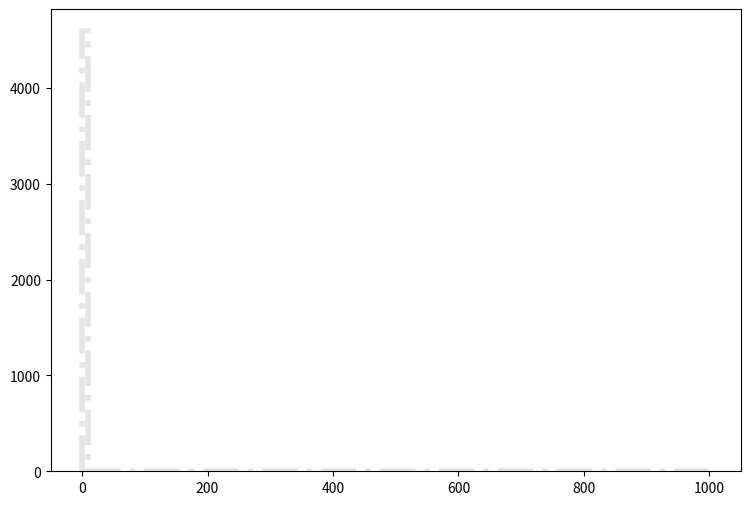

Write Python code to recreate this figure. (Note: this script raises an exception after producing the figure.)
def selection_8():

    # Library import
    import numpy
    import matplotlib
    import matplotlib.pyplot   as plt
    import matplotlib.gridspec as gridspec

    # Library version
    matplotlib_version = matplotlib.__version__
    numpy_version      = numpy.__version__

    # Histo binning
    xBinning = numpy.linspace(0.0,1000.0,101,endpoint=True)

    # Creating data sequence: middle of each bin
    xData = numpy.array([5.0,15.0,25.0,35.0,45.0,55.0,65.0,75.0,85.0,95.0,105.0,115.0,125.0,135.0,145.0,155.0,165.0,175.0,185.0,195.0,205.0,215.0,225.0,235.0,245.0,255.0,265.0,275.0,285.0,295.0,305.0,315.0,325.0,335.0,345.0,355.0,365.0,375.0,385.0,395.0,405.0,415.0,425.0,435.0,445.0,455.0,465.0,475.0,485.0,495.0,505.0,515.0,525.0,535.0,545.0,555.0,565.0,575.0,585.0,595.0,605.0,615.0,625.0,635.0,645.0,655.0,665.0,675.0,685.0,695.0,705.0,715.0,725.0,735.0,745.0,755.0,765.0,775.0,785.0,795.0,805.0,815.0,825.0,835.0,845.0,855.0,865.0,875.0,885.0,895.0,905.0,915.0,925.0,935.0,945.0,955.0,965.0,975.0,985.0,995.0])

    # Creating weights for histo: y9_MET_0
    y9_MET_0_weights = numpy.array([853.399527548,0.0,0.0,0.0,0.0,0.0,0.0,0.0,0.0,0.0,0.0,0.0,0.0,0.0,0.0,0.0,0.0,0.0,0.0,0.0,0.0,0.0,0.0,0.0,0.0,0.0,0.0,0.0,0.0,0.0,0.0,0.0,0.0,0.0,0.0,0.0,0.0,0.0,0.0,0.0,0.0,0.0,0.0,0.0,0.0,0.0,0.0,0.0,0.0,0.0,0.0,0.0,0.0,0.0,0.0,0.0,0.0,0.0,0.0,0.0,0.0,0.0,0.0,0.0,0.0,0.0,0.0,0.0,0.0,0.0,0.0,0.0,0.0,0.0,0.0,0.0,0.0,0.0,0.0,0.0,0.0,0.0,0.0,0.0,0.0,0.0,0.0,0.0,0.0,0.0,0.0,0.0,0.0,0.0,0.0,0.0,0.0,0.0,0.0,0.0])

    # Creating weights for histo: y9_MET_1
    y9_MET_1_weights = numpy.array([102.864642984,0.0,0.0,0.0,0.0,0.0,0.0,0.0,0.0,0.0,0.0,0.0,0.0,0.0,0.0,0.0,0.0,0.0,0.0,0.0,0.0,0.0,0.0,0.0,0.0,0.0,0.0,0.0,0.0,0.0,0.0,0.0,0.0,0.0,0.0,0.0,0.0,0.0,0.0,0.0,0.0,0.0,0.0,0.0,0.0,0.0,0.0,0.0,0.0,0.0,0.0,0.0,0.0,0.0,0.0,0.0,0.0,0.0,0.0,0.0,0.0,0.0,0.0,0.0,0.0,0.0,0.0,0.0,0.0,0.0,0.0,0.0,0.0,0.0,0.0,0.0,0.0,0.0,0.0,0.0,0.0,0.0,0.0,0.0,0.0,0.0,0.0,0.0,0.0,0.0,0.0,0.0,0.0,0.0,0.0,0.0,0.0,0.0,0.0,0.0])

    # Creating weights for histo: y9_MET_2
    y9_MET_2_weights = numpy.array([477.807617489,0.0,0.0,0.0,0.0,0.0,0.0,0.0,0.0,0.0,0.0,0.0,0.0,0.0,0.0,0.0,0.0,0.0,0.0,0.0,0.0,0.0,0.0,0.0,0.0,0.0,0.0,0.0,0.0,0.0,0.0,0.0,0.0,0.0,0.0,0.0,0.0,0.0,0.0,0.0,0.0,0.0,0.0,0.0,0.0,0.0,0.0,0.0,0.0,0.0,0.0,0.0,0.0,0.0,0.0,0.0,0.0,0.0,0.0,0.0,0.0,0.0,0.0,0.0,0.0,0.0,0.0,0.0,0.0,0.0,0.0,0.0,0.0,0.0,0.0,0.0,0.0,0.0,0.0,0.0,0.0,0.0,0.0,0.0,0.0,0.0,0.0,0.0,0.0,0.0,0.0,0.0,0.0,0.0,0.0,0.0,0.0,0.0,0.0,0.0])

    # Creating weights for histo: y9_MET_3
    y9_MET_3_weights = numpy.array([573.693281578,0.0,0.0,0.0,0.0,0.0,0.0,0.0,0.0,0.0,0.0,0.0,0.0,0.0,0.0,0.0,0.0,0.0,0.0,0.0,0.0,0.0,0.0,0.0,0.0,0.0,0.0,0.0,0.0,0.0,0.0,0.0,0.0,0.0,0.0,0.0,0.0,0.0,0.0,0.0,0.0,0.0,0.0,0.0,0.0,0.0,0.0,0.0,0.0,0.0,0.0,0.0,0.0,0.0,0.0,0.0,0.0,0.0,0.0,0.0,0.0,0.0,0.0,0.0,0.0,0.0,0.0,0.0,0.0,0.0,0.0,0.0,0.0,0.0,0.0,0.0,0.0,0.0,0.0,0.0,0.0,0.0,0.0,0.0,0.0,0.0,0.0,0.0,0.0,0.0,0.0,0.0,0.0,0.0,0.0,0.0,0.0,0.0,0.0,0.0])

    # Creating weights for histo: y9_MET_4
    y9_MET_4_weights = numpy.array([174.489812024,0.0,0.0,0.0,0.0,0.0,0.0,0.0,0.0,0.0,0.0,0.0,0.0,0.0,0.0,0.0,0.0,0.0,0.0,0.0,0.0,0.0,0.0,0.0,0.0,0.0,0.0,0.0,0.0,0.0,0.0,0.0,0.0,0.0,0.0,0.0,0.0,0.0,0.0,0.0,0.0,0.0,0.0,0.0,0.0,0.0,0.0,0.0,0.0,0.0,0.0,0.0,0.0,0.0,0.0,0.0,0.0,0.0,0.0,0.0,0.0,0.0,0.0,0.0,0.0,0.0,0.0,0.0,0.0,0.0,0.0,0.0,0.0,0.0,0.0,0.0,0.0,0.0,0.0,0.0,0.0,0.0,0.0,0.0,0.0,0.0,0.0,0.0,0.0,0.0,0.0,0.0,0.0,0.0,0.0,0.0,0.0,0.0,0.0,0.0])

    # Creating weights for histo: y9_MET_5
    y9_MET_5_weights = numpy.array([55.6724746692,0.0,0.0,0.0,0.0,0.0,0.0,0.0,0.0,0.0,0.0,0.0,0.0,0.0,0.0,0.0,0.0,0.0,0.0,0.0,0.0,0.0,0.0,0.0,0.0,0.0,0.0,0.0,0.0,0.0,0.0,0.0,0.0,0.0,0.0,0.0,0.0,0.0,0.0,0.0,0.0,0.0,0.0,0.0,0.0,0.0,0.0,0.0,0.0,0.0,0.0,0.0,0.0,0.0,0.0,0.0,0.0,0.0,0.0,0.0,0.0,0.0,0.0,0.0,0.0,0.0,0.0,0.0,0.0,0.0,0.0,0.0,0.0,0.0,0.0,0.0,0.0,0.0,0.0,0.0,0.0,0.0,0.0,0.0,0.0,0.0,0.0,0.0,0.0,0.0,0.0,0.0,0.0,0.0,0.0,0.0,0.0,0.0,0.0,0.0])

    # Creating weights for histo: y9_MET_6
    y9_MET_6_weights = numpy.array([20.1705210283,0.0,0.0,0.0,0.0,0.0,0.0,0.0,0.0,0.0,0.0,0.0,0.0,0.0,0.0,0.0,0.0,0.0,0.0,0.0,0.0,0.0,0.0,0.0,0.0,0.0,0.0,0.0,0.0,0.0,0.0,0.0,0.0,0.0,0.0,0.0,0.0,0.0,0.0,0.0,0.0,0.0,0.0,0.0,0.0,0.0,0.0,0.0,0.0,0.0,0.0,0.0,0.0,0.0,0.0,0.0,0.0,0.0,0.0,0.0,0.0,0.0,0.0,0.0,0.0,0.0,0.0,0.0,0.0,0.0,0.0,0.0,0.0,0.0,0.0,0.0,0.0,0.0,0.0,0.0,0.0,0.0,0.0,0.0,0.0,0.0,0.0,0.0,0.0,0.0,0.0,0.0,0.0,0.0,0.0,0.0,0.0,0.0,0.0,0.0])

    # Creating weights for histo: y9_MET_7
    y9_MET_7_weights = numpy.array([2.24611496461,0.0,0.0,0.0,0.0,0.0,0.0,0.0,0.0,0.0,0.0,0.0,0.0,0.0,0.0,0.0,0.0,0.0,0.0,0.0,0.0,0.0,0.0,0.0,0.0,0.0,0.0,0.0,0.0,0.0,0.0,0.0,0.0,0.0,0.0,0.0,0.0,0.0,0.0,0.0,0.0,0.0,0.0,0.0,0.0,0.0,0.0,0.0,0.0,0.0,0.0,0.0,0.0,0.0,0.0,0.0,0.0,0.0,0.0,0.0,0.0,0.0,0.0,0.0,0.0,0.0,0.0,0.0,0.0,0.0,0.0,0.0,0.0,0.0,0.0,0.0,0.0,0.0,0.0,0.0,0.0,0.0,0.0,0.0,0.0,0.0,0.0,0.0,0.0,0.0,0.0,0.0,0.0,0.0,0.0,0.0,0.0,0.0,0.0,0.0])

    # Creating weights for histo: y9_MET_8
    y9_MET_8_weights = numpy.array([0.402502168559,0.0,0.0,0.0,0.0,0.0,0.0,0.0,0.0,0.0,0.0,0.0,0.0,0.0,0.0,0.0,0.0,0.0,0.0,0.0,0.0,0.0,0.0,0.0,0.0,0.0,0.0,0.0,0.0,0.0,0.0,0.0,0.0,0.0,0.0,0.0,0.0,0.0,0.0,0.0,0.0,0.0,0.0,0.0,0.0,0.0,0.0,0.0,0.0,0.0,0.0,0.0,0.0,0.0,0.0,0.0,0.0,0.0,0.0,0.0,0.0,0.0,0.0,0.0,0.0,0.0,0.0,0.0,0.0,0.0,0.0,0.0,0.0,0.0,0.0,0.0,0.0,0.0,0.0,0.0,0.0,0.0,0.0,0.0,0.0,0.0,0.0,0.0,0.0,0.0,0.0,0.0,0.0,0.0,0.0,0.0,0.0,0.0,0.0,0.0])

    # Creating weights for histo: y9_MET_9
    y9_MET_9_weights = numpy.array([117.296273077,0.0,0.0,0.0,0.0,0.0,0.0,0.0,0.0,0.0,0.0,0.0,0.0,0.0,0.0,0.0,0.0,0.0,0.0,0.0,0.0,0.0,0.0,0.0,0.0,0.0,0.0,0.0,0.0,0.0,0.0,0.0,0.0,0.0,0.0,0.0,0.0,0.0,0.0,0.0,0.0,0.0,0.0,0.0,0.0,0.0,0.0,0.0,0.0,0.0,0.0,0.0,0.0,0.0,0.0,0.0,0.0,0.0,0.0,0.0,0.0,0.0,0.0,0.0,0.0,0.0,0.0,0.0,0.0,0.0,0.0,0.0,0.0,0.0,0.0,0.0,0.0,0.0,0.0,0.0,0.0,0.0,0.0,0.0,0.0,0.0,0.0,0.0,0.0,0.0,0.0,0.0,0.0,0.0,0.0,0.0,0.0,0.0,0.0,0.0])

    # Creating weights for histo: y9_MET_10
    y9_MET_10_weights = numpy.array([496.072960385,0.0,0.0,0.0,0.0,0.0,0.0,0.0,0.0,0.0,0.0,0.0,0.0,0.0,0.0,0.0,0.0,0.0,0.0,0.0,0.0,0.0,0.0,0.0,0.0,0.0,0.0,0.0,0.0,0.0,0.0,0.0,0.0,0.0,0.0,0.0,0.0,0.0,0.0,0.0,0.0,0.0,0.0,0.0,0.0,0.0,0.0,0.0,0.0,0.0,0.0,0.0,0.0,0.0,0.0,0.0,0.0,0.0,0.0,0.0,0.0,0.0,0.0,0.0,0.0,0.0,0.0,0.0,0.0,0.0,0.0,0.0,0.0,0.0,0.0,0.0,0.0,0.0,0.0,0.0,0.0,0.0,0.0,0.0,0.0,0.0,0.0,0.0,0.0,0.0,0.0,0.0,0.0,0.0,0.0,0.0,0.0,0.0,0.0,0.0])

    # Creating weights for histo: y9_MET_11
    y9_MET_11_weights = numpy.array([814.235720577,0.0,0.0,0.0,0.0,0.0,0.0,0.0,0.0,0.0,0.0,0.0,0.0,0.0,0.0,0.0,0.0,0.0,0.0,0.0,0.0,0.0,0.0,0.0,0.0,0.0,0.0,0.0,0.0,0.0,0.0,0.0,0.0,0.0,0.0,0.0,0.0,0.0,0.0,0.0,0.0,0.0,0.0,0.0,0.0,0.0,0.0,0.0,0.0,0.0,0.0,0.0,0.0,0.0,0.0,0.0,0.0,0.0,0.0,0.0,0.0,0.0,0.0,0.0,0.0,0.0,0.0,0.0,0.0,0.0,0.0,0.0,0.0,0.0,0.0,0.0,0.0,0.0,0.0,0.0,0.0,0.0,0.0,0.0,0.0,0.0,0.0,0.0,0.0,0.0,0.0,0.0,0.0,0.0,0.0,0.0,0.0,0.0,0.0,0.0])

    # Creating weights for histo: y9_MET_12
    y9_MET_12_weights = numpy.array([531.474101192,0.0,0.0,0.0,0.0,0.0,0.0,0.0,0.0,0.0,0.0,0.0,0.0,0.0,0.0,0.0,0.0,0.0,0.0,0.0,0.0,0.0,0.0,0.0,0.0,0.0,0.0,0.0,0.0,0.0,0.0,0.0,0.0,0.0,0.0,0.0,0.0,0.0,0.0,0.0,0.0,0.0,0.0,0.0,0.0,0.0,0.0,0.0,0.0,0.0,0.0,0.0,0.0,0.0,0.0,0.0,0.0,0.0,0.0,0.0,0.0,0.0,0.0,0.0,0.0,0.0,0.0,0.0,0.0,0.0,0.0,0.0,0.0,0.0,0.0,0.0,0.0,0.0,0.0,0.0,0.0,0.0,0.0,0.0,0.0,0.0,0.0,0.0,0.0,0.0,0.0,0.0,0.0,0.0,0.0,0.0,0.0,0.0,0.0,0.0])

    # Creating weights for histo: y9_MET_13
    y9_MET_13_weights = numpy.array([263.825193434,0.0,0.0,0.0,0.0,0.0,0.0,0.0,0.0,0.0,0.0,0.0,0.0,0.0,0.0,0.0,0.0,0.0,0.0,0.0,0.0,0.0,0.0,0.0,0.0,0.0,0.0,0.0,0.0,0.0,0.0,0.0,0.0,0.0,0.0,0.0,0.0,0.0,0.0,0.0,0.0,0.0,0.0,0.0,0.0,0.0,0.0,0.0,0.0,0.0,0.0,0.0,0.0,0.0,0.0,0.0,0.0,0.0,0.0,0.0,0.0,0.0,0.0,0.0,0.0,0.0,0.0,0.0,0.0,0.0,0.0,0.0,0.0,0.0,0.0,0.0,0.0,0.0,0.0,0.0,0.0,0.0,0.0,0.0,0.0,0.0,0.0,0.0,0.0,0.0,0.0,0.0,0.0,0.0,0.0,0.0,0.0,0.0,0.0,0.0])

    # Creating weights for histo: y9_MET_14
    y9_MET_14_weights = numpy.array([96.6246824173,0.0,0.0,0.0,0.0,0.0,0.0,0.0,0.0,0.0,0.0,0.0,0.0,0.0,0.0,0.0,0.0,0.0,0.0,0.0,0.0,0.0,0.0,0.0,0.0,0.0,0.0,0.0,0.0,0.0,0.0,0.0,0.0,0.0,0.0,0.0,0.0,0.0,0.0,0.0,0.0,0.0,0.0,0.0,0.0,0.0,0.0,0.0,0.0,0.0,0.0,0.0,0.0,0.0,0.0,0.0,0.0,0.0,0.0,0.0,0.0,0.0,0.0,0.0,0.0,0.0,0.0,0.0,0.0,0.0,0.0,0.0,0.0,0.0,0.0,0.0,0.0,0.0,0.0,0.0,0.0,0.0,0.0,0.0,0.0,0.0,0.0,0.0,0.0,0.0,0.0,0.0,0.0,0.0,0.0,0.0,0.0,0.0,0.0,0.0])

    # Creating weights for histo: y9_MET_15
    y9_MET_15_weights = numpy.array([10.792133278,0.0,0.0,0.0,0.0,0.0,0.0,0.0,0.0,0.0,0.0,0.0,0.0,0.0,0.0,0.0,0.0,0.0,0.0,0.0,0.0,0.0,0.0,0.0,0.0,0.0,0.0,0.0,0.0,0.0,0.0,0.0,0.0,0.0,0.0,0.0,0.0,0.0,0.0,0.0,0.0,0.0,0.0,0.0,0.0,0.0,0.0,0.0,0.0,0.0,0.0,0.0,0.0,0.0,0.0,0.0,0.0,0.0,0.0,0.0,0.0,0.0,0.0,0.0,0.0,0.0,0.0,0.0,0.0,0.0,0.0,0.0,0.0,0.0,0.0,0.0,0.0,0.0,0.0,0.0,0.0,0.0,0.0,0.0,0.0,0.0,0.0,0.0,0.0,0.0,0.0,0.0,0.0,0.0,0.0,0.0,0.0,0.0,0.0,0.0])

    # Creating weights for histo: y9_MET_16
    y9_MET_16_weights = numpy.array([2.02824300912,0.0,0.0,0.0,0.0,0.0,0.0,0.0,0.0,0.0,0.0,0.0,0.0,0.0,0.0,0.0,0.0,0.0,0.0,0.0,0.0,0.0,0.0,0.0,0.0,0.0,0.0,0.0,0.0,0.0,0.0,0.0,0.0,0.0,0.0,0.0,0.0,0.0,0.0,0.0,0.0,0.0,0.0,0.0,0.0,0.0,0.0,0.0,0.0,0.0,0.0,0.0,0.0,0.0,0.0,0.0,0.0,0.0,0.0,0.0,0.0,0.0,0.0,0.0,0.0,0.0,0.0,0.0,0.0,0.0,0.0,0.0,0.0,0.0,0.0,0.0,0.0,0.0,0.0,0.0,0.0,0.0,0.0,0.0,0.0,0.0,0.0,0.0,0.0,0.0,0.0,0.0,0.0,0.0,0.0,0.0,0.0,0.0,0.0,0.0])

    # Creating a new Canvas
    fig   = plt.figure(figsize=(12,6),dpi=80)
    frame = gridspec.GridSpec(1,1,right=0.7)
    pad   = fig.add_subplot(frame[0])

    # Creating a new Stack
    pad.hist(x=xData, bins=xBinning, weights=y9_MET_0_weights+y9_MET_1_weights+y9_MET_2_weights+y9_MET_3_weights+y9_MET_4_weights+y9_MET_5_weights+y9_MET_6_weights+y9_MET_7_weights+y9_MET_8_weights+y9_MET_9_weights+y9_MET_10_weights+y9_MET_11_weights+y9_MET_12_weights+y9_MET_13_weights+y9_MET_14_weights+y9_MET_15_weights+y9_MET_16_weights,\
             label="$bg\_dip\_1600\_inf$", histtype="step", rwidth=1.0,\
             color=None, edgecolor="#e5e5e5", linewidth=4, linestyle="dashdot",\
             bottom=None, cumulative=False, normed=False, align="mid", orientation="vertical")

    pad.hist(x=xData, bins=xBinning, weights=y9_MET_0_weights+y9_MET_1_weights+y9_MET_2_weights+y9_MET_3_weights+y9_MET_4_weights+y9_MET_5_weights+y9_MET_6_weights+y9_MET_7_weights+y9_MET_8_weights+y9_MET_9_weights+y9_MET_10_weights+y9_MET_11_weights+y9_MET_12_weights+y9_MET_13_weights+y9_MET_14_weights+y9_MET_15_weights,\
             label="$bg\_dip\_1200\_1600$", histtype="step", rwidth=1.0,\
             color=None, edgecolor="#f2f2f2", linewidth=4, linestyle="dashdot",\
             bottom=None, cumulative=False, normed=False, align="mid", orientation="vertical")

    pad.hist(x=xData, bins=xBinning, weights=y9_MET_0_weights+y9_MET_1_weights+y9_MET_2_weights+y9_MET_3_weights+y9_MET_4_weights+y9_MET_5_weights+y9_MET_6_weights+y9_MET_7_weights+y9_MET_8_weights+y9_MET_9_weights+y9_MET_10_weights+y9_MET_11_weights+y9_MET_12_weights+y9_MET_13_weights+y9_MET_14_weights,\
             label="$bg\_dip\_800\_1200$", histtype="step", rwidth=1.0,\
             color=None, edgecolor="#ccc6aa", linewidth=4, linestyle="dashdot",\
             bottom=None, cumulative=False, normed=False, align="mid", orientation="vertical")

    pad.hist(x=xData, bins=xBinning, weights=y9_MET_0_weights+y9_MET_1_weights+y9_MET_2_weights+y9_MET_3_weights+y9_MET_4_weights+y9_MET_5_weights+y9_MET_6_weights+y9_MET_7_weights+y9_MET_8_weights+y9_MET_9_weights+y9_MET_10_weights+y9_MET_11_weights+y9_MET_12_weights+y9_MET_13_weights,\
             label="$bg\_dip\_600\_800$", histtype="step", rwidth=1.0,\
             color=None, edgecolor="#ccc6aa", linewidth=4, linestyle="dashdot",\
             bottom=None, cumulative=False, normed=False, align="mid", orientation="vertical")

    pad.hist(x=xData, bins=xBinning, weights=y9_MET_0_weights+y9_MET_1_weights+y9_MET_2_weights+y9_MET_3_weights+y9_MET_4_weights+y9_MET_5_weights+y9_MET_6_weights+y9_MET_7_weights+y9_MET_8_weights+y9_MET_9_weights+y9_MET_10_weights+y9_MET_11_weights+y9_MET_12_weights,\
             label="$bg\_dip\_400\_600$", histtype="step", rwidth=1.0,\
             color=None, edgecolor="#c1bfa8", linewidth=4, linestyle="dashdot",\
             bottom=None, cumulative=False, normed=False, align="mid", orientation="vertical")

    pad.hist(x=xData, bins=xBinning, weights=y9_MET_0_weights+y9_MET_1_weights+y9_MET_2_weights+y9_MET_3_weights+y9_MET_4_weights+y9_MET_5_weights+y9_MET_6_weights+y9_MET_7_weights+y9_MET_8_weights+y9_MET_9_weights+y9_MET_10_weights+y9_MET_11_weights,\
             label="$bg\_dip\_200\_400$", histtype="step", rwidth=1.0,\
             color=None, edgecolor="#bab5a3", linewidth=4, linestyle="dashdot",\
             bottom=None, cumulative=False, normed=False, align="mid", orientation="vertical")

    pad.hist(x=xData, bins=xBinning, weights=y9_MET_0_weights+y9_MET_1_weights+y9_MET_2_weights+y9_MET_3_weights+y9_MET_4_weights+y9_MET_5_weights+y9_MET_6_weights+y9_MET_7_weights+y9_MET_8_weights+y9_MET_9_weights+y9_MET_10_weights,\
             label="$bg\_dip\_100\_200$", histtype="step", rwidth=1.0,\
             color=None, edgecolor="#b2a596", linewidth=4, linestyle="dashdot",\
             bottom=None, cumulative=False, normed=False, align="mid", orientation="vertical")

    pad.hist(x=xData, bins=xBinning, weights=y9_MET_0_weights+y9_MET_1_weights+y9_MET_2_weights+y9_MET_3_weights+y9_MET_4_weights+y9_MET_5_weights+y9_MET_6_weights+y9_MET_7_weights+y9_MET_8_weights+y9_MET_9_weights,\
             label="$bg\_dip\_0\_100$", histtype="step", rwidth=1.0,\
             color=None, edgecolor="#b7a39b", linewidth=4, linestyle="dashdot",\
             bottom=None, cumulative=False, normed=False, align="mid", orientation="vertical")

    pad.hist(x=xData, bins=xBinning, weights=y9_MET_0_weights+y9_MET_1_weights+y9_MET_2_weights+y9_MET_3_weights+y9_MET_4_weights+y9_MET_5_weights+y9_MET_6_weights+y9_MET_7_weights+y9_MET_8_weights,\
             label="$bg\_vbf\_1600\_inf$", histtype="step", rwidth=1.0,\
             color=None, edgecolor="#ad998c", linewidth=4, linestyle="dashdot",\
             bottom=None, cumulative=False, normed=False, align="mid", orientation="vertical")

    pad.hist(x=xData, bins=xBinning, weights=y9_MET_0_weights+y9_MET_1_weights+y9_MET_2_weights+y9_MET_3_weights+y9_MET_4_weights+y9_MET_5_weights+y9_MET_6_weights+y9_MET_7_weights,\
             label="$bg\_vbf\_1200\_1600$", histtype="step", rwidth=1.0,\
             color=None, edgecolor="#9b8e82", linewidth=4, linestyle="dashdot",\
             bottom=None, cumulative=False, normed=False, align="mid", orientation="vertical")

    pad.hist(x=xData, bins=xBinning, weights=y9_MET_0_weights+y9_MET_1_weights+y9_MET_2_weights+y9_MET_3_weights+y9_MET_4_weights+y9_MET_5_weights+y9_MET_6_weights,\
             label="$bg\_vbf\_800\_1200$", histtype="step", rwidth=1.0,\
             color=None, edgecolor="#876656", linewidth=4, linestyle="dashdot",\
             bottom=None, cumulative=False, normed=False, align="mid", orientation="vertical")

    pad.hist(x=xData, bins=xBinning, weights=y9_MET_0_weights+y9_MET_1_weights+y9_MET_2_weights+y9_MET_3_weights+y9_MET_4_weights+y9_MET_5_weights,\
             label="$bg\_vbf\_600\_800$", histtype="step", rwidth=1.0,\
             color=None, edgecolor="#afcec6", linewidth=4, linestyle="dashdot",\
             bottom=None, cumulative=False, normed=False, align="mid", orientation="vertical")

    pad.hist(x=xData, bins=xBinning, weights=y9_MET_0_weights+y9_MET_1_weights+y9_MET_2_weights+y9_MET_3_weights+y9_MET_4_weights,\
             label="$bg\_vbf\_400\_600$", histtype="step", rwidth=1.0,\
             color=None, edgecolor="#84c1a3", linewidth=4, linestyle="dashdot",\
             bottom=None, cumulative=False, normed=False, align="mid", orientation="vertical")

    pad.hist(x=xData, bins=xBinning, weights=y9_MET_0_weights+y9_MET_1_weights+y9_MET_2_weights+y9_MET_3_weights,\
             label="$bg\_vbf\_200\_400$", histtype="step", rwidth=1.0,\
             color=None, edgecolor="#89a8a0", linewidth=4, linestyle="dashdot",\
             bottom=None, cumulative=False, normed=False, align="mid", orientation="vertical")

    pad.hist(x=xData, bins=xBinning, weights=y9_MET_0_weights+y9_MET_1_weights+y9_MET_2_weights,\
             label="$bg\_vbf\_100\_200$", histtype="step", rwidth=1.0,\
             color=None, edgecolor="#829e8c", linewidth=4, linestyle="dashdot",\
             bottom=None, cumulative=False, normed=False, align="mid", orientation="vertical")

    pad.hist(x=xData, bins=xBinning, weights=y9_MET_0_weights+y9_MET_1_weights,\
             label="$bg\_vbf\_0\_100$", histtype="step", rwidth=1.0,\
             color=None, edgecolor="#adbcc6", linewidth=4, linestyle="dashdot",\
             bottom=None, cumulative=False, normed=False, align="mid", orientation="vertical")

    pad.hist(x=xData, bins=xBinning, weights=y9_MET_0_weights,\
             label="$signal$", histtype="step", rwidth=1.0,\
             color=None, edgecolor="#7a8e99", linewidth=3, linestyle="dashed",\
             bottom=None, cumulative=False, normed=False, align="mid", orientation="vertical")


    # Axis
    plt.rc('text',usetex=False)
    plt.xlabel(r"\slash{E}_{T}  ( GeV ) ",\
               fontsize=16,color="black")
    plt.ylabel(r"$\mathrm{Events}$ $(\mathcal{L}_{\mathrm{int}} = 40.0\ \mathrm{fb}^{-1})$ ",\
               fontsize=16,color="black")

    # Boundary of y-axis
    ymax=(y9_MET_0_weights+y9_MET_1_weights+y9_MET_2_weights+y9_MET_3_weights+y9_MET_4_weights+y9_MET_5_weights+y9_MET_6_weights+y9_MET_7_weights+y9_MET_8_weights+y9_MET_9_weights+y9_MET_10_weights+y9_MET_11_weights+y9_MET_12_weights+y9_MET_13_weights+y9_MET_14_weights+y9_MET_15_weights+y9_MET_16_weights).max()*1.1
    #ymin=0 # linear scale
    ymin=min([x for x in (y9_MET_0_weights+y9_MET_1_weights+y9_MET_2_weights+y9_MET_3_weights+y9_MET_4_weights+y9_MET_5_weights+y9_MET_6_weights+y9_MET_7_weights+y9_MET_8_weights+y9_MET_9_weights+y9_MET_10_weights+y9_MET_11_weights+y9_MET_12_weights+y9_MET_13_weights+y9_MET_14_weights+y9_MET_15_weights+y9_MET_16_weights) if x])/100. # log scale
    plt.gca().set_ylim(ymin,ymax)

    # Log/Linear scale for X-axis
    plt.gca().set_xscale("linear")
    #plt.gca().set_xscale("log",nonposx="clip")

    # Log/Linear scale for Y-axis
    #plt.gca().set_yscale("linear")
    plt.gca().set_yscale("log",nonposy="clip")

    # Legend
    plt.legend(bbox_to_anchor=(1.05,1), loc=2, borderaxespad=0.)

    # Saving the image
    plt.savefig('../../HTML/MadAnalysis5job_0/selection_8.png')
    plt.savefig('../../PDF/MadAnalysis5job_0/selection_8.png')
    plt.savefig('../../DVI/MadAnalysis5job_0/selection_8.eps')

# Running!
if __name__ == '__main__':
    selection_8()
